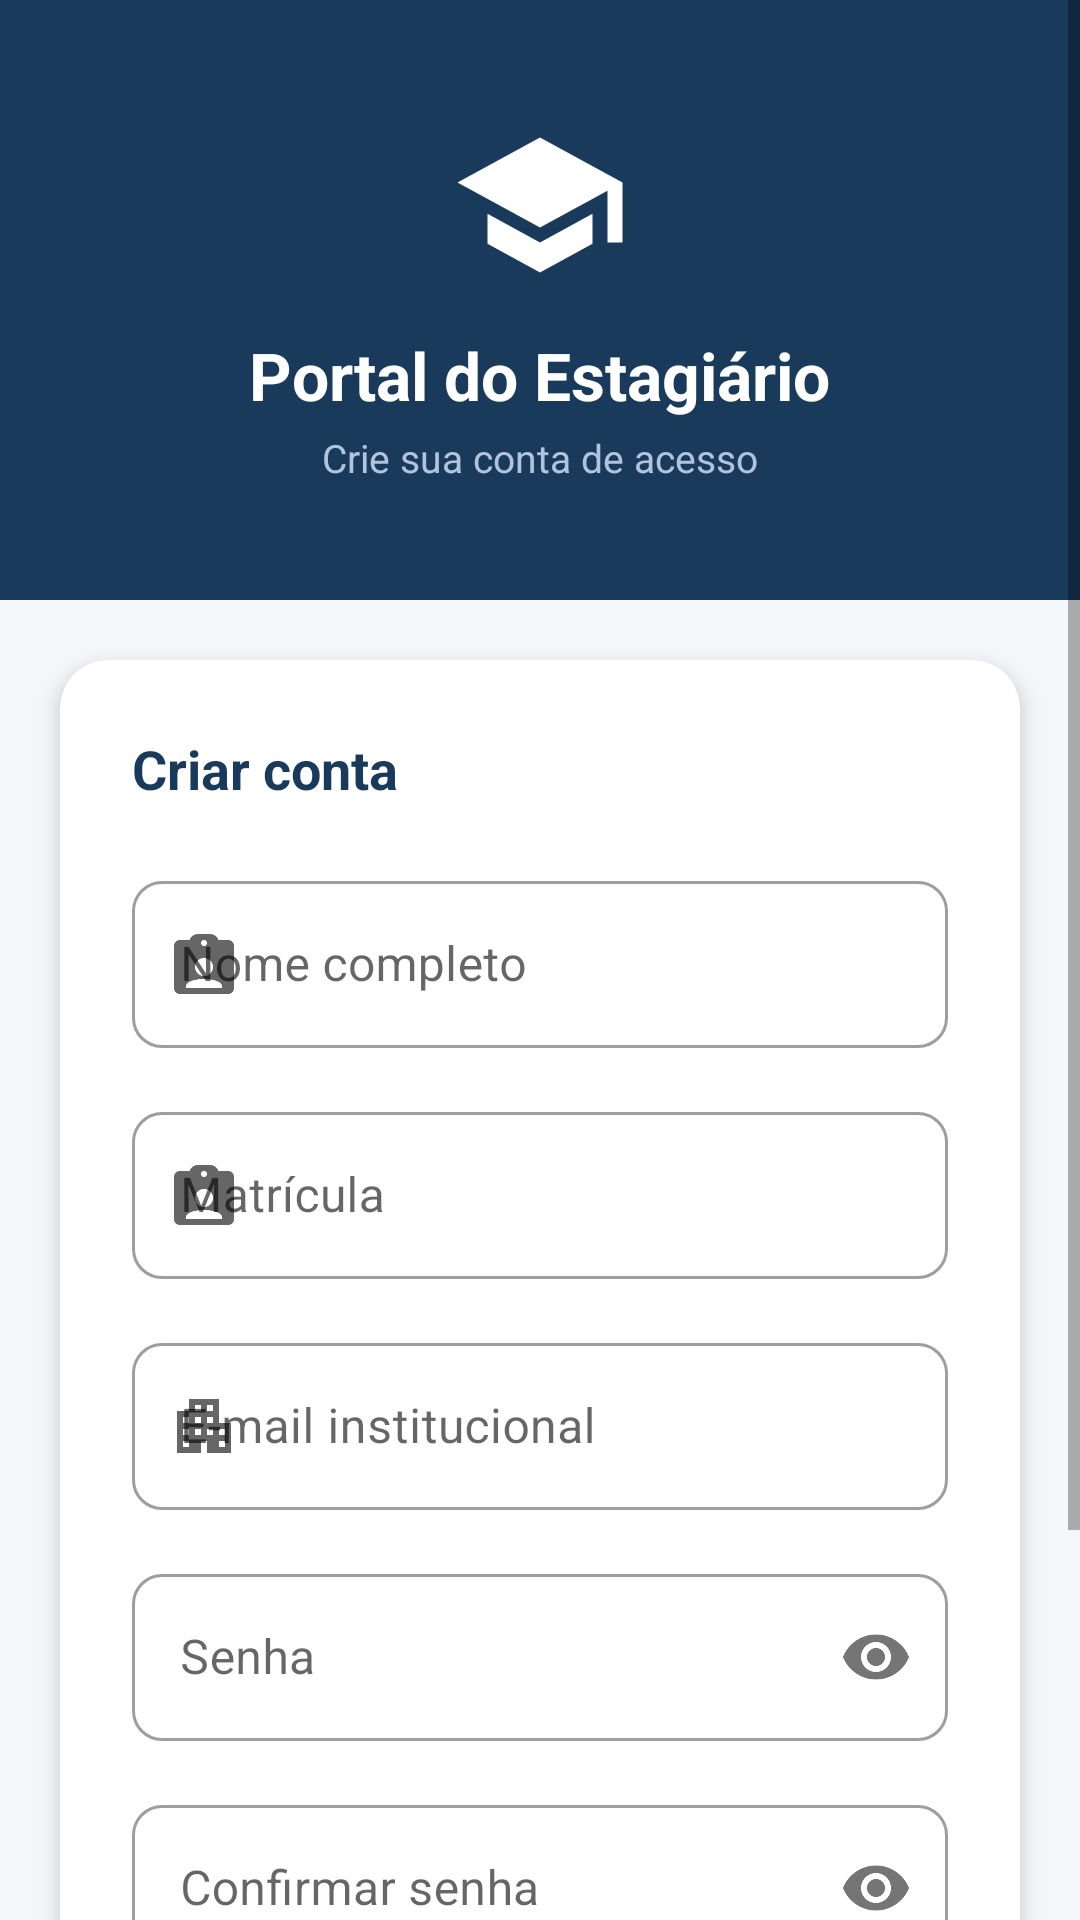

Reconstruct the res/layout file that produces this screen, plus the resources it refers to.
<!-- AndroidManifest.xml: application theme Theme.CheckinEstagio -->
<!-- res/layout/activity_cadastro.xml -->
<?xml version="1.0" encoding="utf-8"?>
<ScrollView xmlns:android="http://schemas.android.com/apk/res/android"
    xmlns:app="http://schemas.android.com/apk/res-auto"
    android:layout_width="match_parent"
    android:layout_height="match_parent"
    android:background="@color/fundo_pagina"
    android:fillViewport="true">

    <LinearLayout
        android:layout_width="match_parent"
        android:layout_height="wrap_content"
        android:orientation="vertical">


        <LinearLayout
            android:layout_width="match_parent"
            android:layout_height="200dp"
            android:background="@color/azul_primario"
            android:orientation="vertical"
            android:gravity="center"
            android:padding="24dp">

            <ImageView
                android:layout_width="60dp"
                android:layout_height="60dp"
                android:src="@drawable/ic_school"
                android:tint="@color/branco"
                android:layout_marginBottom="12dp" />

            <TextView
                android:layout_width="wrap_content"
                android:layout_height="wrap_content"
                android:text="Portal do Estagiário"
                android:textColor="@color/branco"
                android:textSize="22sp"
                android:textStyle="bold" />

            <TextView
                android:layout_width="wrap_content"
                android:layout_height="wrap_content"
                android:text="Crie sua conta de acesso"
                android:textColor="#B0C4DE"
                android:textSize="13sp"
                android:layout_marginTop="4dp" />

        </LinearLayout>


        <androidx.cardview.widget.CardView
            android:layout_width="match_parent"
            android:layout_height="wrap_content"
            android:layout_margin="20dp"
            app:cardCornerRadius="16dp"
            app:cardElevation="4dp"
            app:cardBackgroundColor="@color/branco">

            <LinearLayout
                android:layout_width="match_parent"
                android:layout_height="wrap_content"
                android:orientation="vertical"
                android:padding="24dp">

                <TextView
                    android:layout_width="wrap_content"
                    android:layout_height="wrap_content"
                    android:text="Criar conta"
                    android:textSize="18sp"
                    android:textStyle="bold"
                    android:textColor="@color/azul_primario"
                    android:layout_marginBottom="20dp" />


                <com.google.android.material.textfield.TextInputLayout
                    android:id="@+id/til_nome"
                    style="@style/Widget.MaterialComponents.TextInputLayout.OutlinedBox"
                    android:layout_width="match_parent"
                    android:layout_height="wrap_content"
                    android:hint="Nome completo"
                    android:layout_marginBottom="16dp"
                    app:startIconDrawable="@drawable/ic_badge"
                    app:boxCornerRadiusBottomEnd="10dp"
                    app:boxCornerRadiusBottomStart="10dp"
                    app:boxCornerRadiusTopEnd="10dp"
                    app:boxCornerRadiusTopStart="10dp">

                    <com.google.android.material.textfield.TextInputEditText
                        android:id="@+id/et_nome"
                        android:layout_width="match_parent"
                        android:layout_height="wrap_content"
                        android:inputType="textPersonName|textCapWords"
                        android:imeOptions="actionNext" />

                </com.google.android.material.textfield.TextInputLayout>


                <com.google.android.material.textfield.TextInputLayout
                    android:id="@+id/til_matricula"
                    style="@style/Widget.MaterialComponents.TextInputLayout.OutlinedBox"
                    android:layout_width="match_parent"
                    android:layout_height="wrap_content"
                    android:hint="Matrícula"
                    android:layout_marginBottom="16dp"
                    app:startIconDrawable="@drawable/ic_badge"
                    app:boxCornerRadiusBottomEnd="10dp"
                    app:boxCornerRadiusBottomStart="10dp"
                    app:boxCornerRadiusTopEnd="10dp"
                    app:boxCornerRadiusTopStart="10dp">

                    <com.google.android.material.textfield.TextInputEditText
                        android:id="@+id/et_matricula"
                        android:layout_width="match_parent"
                        android:layout_height="wrap_content"
                        android:inputType="number"
                        android:imeOptions="actionNext" />

                </com.google.android.material.textfield.TextInputLayout>


                <com.google.android.material.textfield.TextInputLayout
                    android:id="@+id/til_email"
                    style="@style/Widget.MaterialComponents.TextInputLayout.OutlinedBox"
                    android:layout_width="match_parent"
                    android:layout_height="wrap_content"
                    android:hint="E-mail institucional"
                    android:layout_marginBottom="16dp"
                    app:startIconDrawable="@drawable/ic_building"
                    app:boxCornerRadiusBottomEnd="10dp"
                    app:boxCornerRadiusBottomStart="10dp"
                    app:boxCornerRadiusTopEnd="10dp"
                    app:boxCornerRadiusTopStart="10dp">

                    <com.google.android.material.textfield.TextInputEditText
                        android:id="@+id/et_email"
                        android:layout_width="match_parent"
                        android:layout_height="wrap_content"
                        android:inputType="textEmailAddress"
                        android:imeOptions="actionNext" />

                </com.google.android.material.textfield.TextInputLayout>


                <com.google.android.material.textfield.TextInputLayout
                    android:id="@+id/til_senha"
                    style="@style/Widget.MaterialComponents.TextInputLayout.OutlinedBox"
                    android:layout_width="match_parent"
                    android:layout_height="wrap_content"
                    android:hint="Senha"
                    android:layout_marginBottom="16dp"
                    app:startIconDrawable="@drawable/ic_lock"
                    app:passwordToggleEnabled="true"
                    app:boxCornerRadiusBottomEnd="10dp"
                    app:boxCornerRadiusBottomStart="10dp"
                    app:boxCornerRadiusTopEnd="10dp"
                    app:boxCornerRadiusTopStart="10dp">

                    <com.google.android.material.textfield.TextInputEditText
                        android:id="@+id/et_senha"
                        android:layout_width="match_parent"
                        android:layout_height="wrap_content"
                        android:inputType="textPassword"
                        android:imeOptions="actionNext" />

                </com.google.android.material.textfield.TextInputLayout>


                <com.google.android.material.textfield.TextInputLayout
                    android:id="@+id/til_confirmar_senha"
                    style="@style/Widget.MaterialComponents.TextInputLayout.OutlinedBox"
                    android:layout_width="match_parent"
                    android:layout_height="wrap_content"
                    android:hint="Confirmar senha"
                    android:layout_marginBottom="8dp"
                    app:startIconDrawable="@drawable/ic_lock"
                    app:passwordToggleEnabled="true"
                    app:boxCornerRadiusBottomEnd="10dp"
                    app:boxCornerRadiusBottomStart="10dp"
                    app:boxCornerRadiusTopEnd="10dp"
                    app:boxCornerRadiusTopStart="10dp">

                    <com.google.android.material.textfield.TextInputEditText
                        android:id="@+id/et_confirmar_senha"
                        android:layout_width="match_parent"
                        android:layout_height="wrap_content"
                        android:inputType="textPassword"
                        android:imeOptions="actionDone" />

                </com.google.android.material.textfield.TextInputLayout>


                <TextView
                    android:id="@+id/tv_erro"
                    android:layout_width="wrap_content"
                    android:layout_height="wrap_content"
                    android:textColor="@color/vermelho_checkout"
                    android:textSize="13sp"
                    android:layout_marginBottom="12dp"
                    android:visibility="gone" />


                <Button
                    android:id="@+id/btn_cadastrar"
                    android:layout_width="match_parent"
                    android:layout_height="52dp"
                    android:text="Criar conta"
                    android:textSize="16sp"
                    android:textStyle="bold"
                    android:backgroundTint="@color/azul_primario"
                    android:layout_marginTop="8dp" />


                <ProgressBar
                    android:id="@+id/progress_bar"
                    android:layout_width="wrap_content"
                    android:layout_height="wrap_content"
                    android:layout_gravity="center"
                    android:layout_marginTop="12dp"
                    android:visibility="gone" />

                <LinearLayout
                    android:layout_width="wrap_content"
                    android:layout_height="wrap_content"
                    android:layout_gravity="center"
                    android:layout_marginTop="16dp"
                    android:orientation="horizontal">

                    <TextView
                        android:layout_width="wrap_content"
                        android:layout_height="wrap_content"
                        android:text="Já tem conta? "
                        android:textSize="13sp"
                        android:textColor="@color/cinza_texto" />

                    <TextView
                        android:id="@+id/tv_ir_login"
                        android:layout_width="wrap_content"
                        android:layout_height="wrap_content"
                        android:text="Entrar"
                        android:textSize="13sp"
                        android:textColor="@color/azul_primario"
                        android:textStyle="bold"
                        android:background="?attr/selectableItemBackground" />

                </LinearLayout>

            </LinearLayout>
        </androidx.cardview.widget.CardView>

    </LinearLayout>
</ScrollView>
<!-- resources referenced by this layout -->
<resources>
  <color name="azul_primario">#1A3A5C</color>
  <color name="branco">#FFFFFF</color>
  <color name="cinza_texto">#6B7280</color>
  <color name="fundo_pagina">#F4F6F9</color>
  <color name="vermelho_checkout">#DC2626</color>
  <!-- drawable ic_badge (drawable) -->
  <?xml version="1.0" encoding="utf-8"?>
  <vector xmlns:android="http://schemas.android.com/apk/res/android"
      android:width="24dp"
      android:height="24dp"
      android:viewportWidth="24"
      android:viewportHeight="24">
      <path
          android:fillColor="#6B7280"
          android:pathData="M20,4H16.83C16.42,2.84 15.31,2 14,2h-4C8.69,2 7.58,2.84 7.17,4H4C2.9,4 2,4.9 2,6v14c0,1.1 0.9,2 2,2h16c1.1,0 2,-0.9 2,-2V6C22,4.9 21.1,4 20,4zM12,4c0.55,0 1,0.45 1,1s-0.45,1 -1,1 -1,-0.45 -1,-1 0.45,-1 1,-1zM12,10c1.66,0 3,1.34 3,3s-1.34,3 -3,3 -3,-1.34 -3,-3 1.34,-3 3,-3zM18,20H6v-0.57C6,17.96 8.7,17 12,17s6,0.96 6,2.43V20z" />
  </vector>
  <!-- drawable ic_building (drawable) -->
  <?xml version="1.0" encoding="utf-8"?>
  <vector xmlns:android="http://schemas.android.com/apk/res/android"
      android:width="24dp"
      android:height="24dp"
      android:viewportWidth="24"
      android:viewportHeight="24">
      <path
          android:fillColor="#1A3A5C"
          android:pathData="M17,11V3H7v4H3v14h8v-4h2v4h8V11h-4zM7,19H5v-2h2v2zM7,15H5v-2h2v2zM7,11H5V9h2v2zM11,15H9v-2h2v2zM11,11H9V9h2v2zM11,7H9V5h2v2zM15,15h-2v-2h2v2zM15,11h-2V9h2v2zM15,7h-2V5h2v2zM19,19h-2v-2h2v2zM19,15h-2v-2h2v2z" />
  </vector>
  <!-- drawable ic_school (drawable) -->
  <?xml version="1.0" encoding="utf-8"?>
  <vector xmlns:android="http://schemas.android.com/apk/res/android"
      android:width="24dp"
      android:height="24dp"
      android:viewportWidth="24"
      android:viewportHeight="24">
      <path
          android:fillColor="@android:color/white"
          android:pathData="M12,3L1,9l11,6l9,-4.91V17h2V9M5,13.18v4L12,21l7,-3.82v-4L12,17l-7,-3.82Z" />
  </vector>
  <style name="Theme.CheckinEstagio" parent="Theme.MaterialComponents.DayNight.NoActionBar">
          <item name="colorPrimary">@color/azul_primario</item>
          <item name="colorPrimaryVariant">@color/azul_secundario</item>
          <item name="colorOnPrimary">@color/branco</item>
          <item name="colorSecondary">@color/verde_confirmacao</item>
          <item name="colorOnSecondary">@color/branco</item>
          <item name="android:statusBarColor">@color/azul_primario</item>
      </style>
  <color name="azul_secundario">#2A5080</color>
  <color name="verde_confirmacao">#16A34A</color>
</resources>
